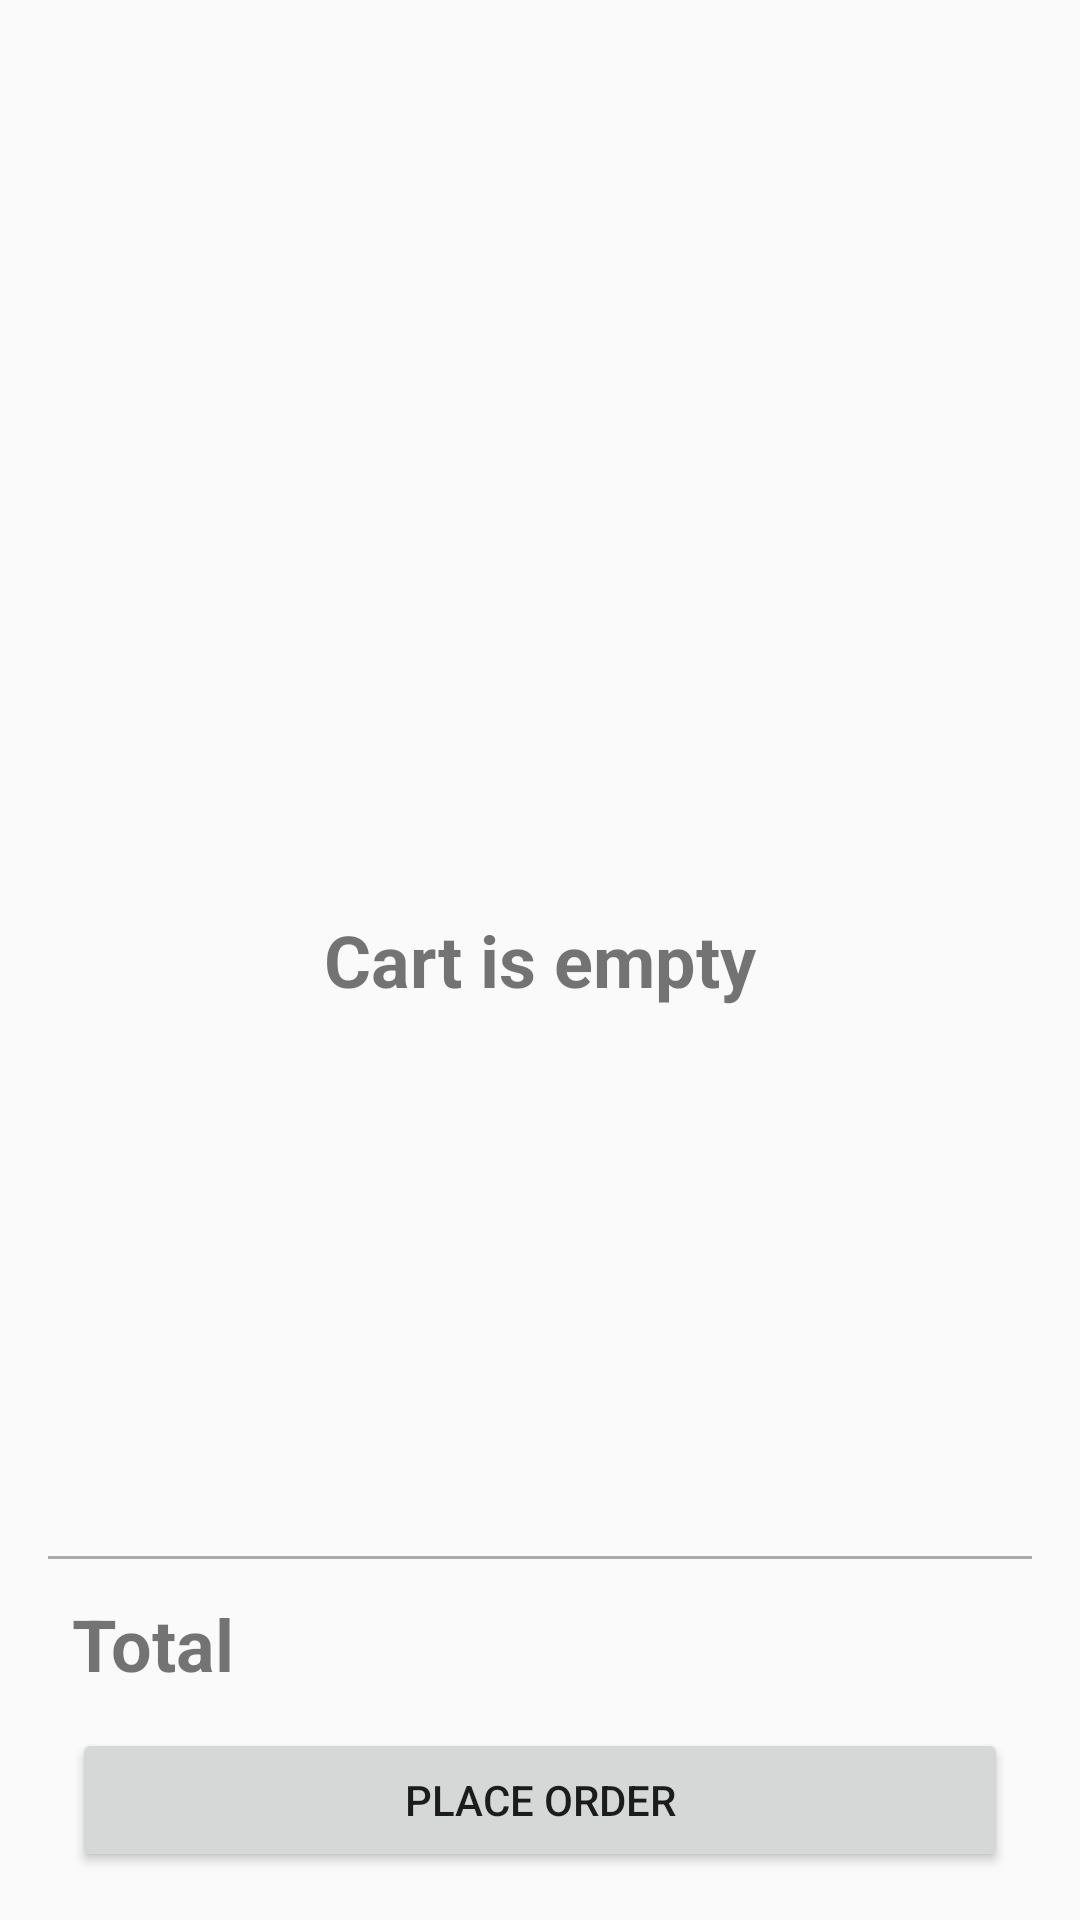

Write the Android layout XML for this screen, with the resource values it uses.
<!-- AndroidManifest.xml: application theme AppTheme -->
<!-- res/layout/fragment_cart.xml -->
<?xml version="1.0" encoding="utf-8"?>
<RelativeLayout xmlns:android="http://schemas.android.com/apk/res/android"
    android:layout_width="match_parent"
    android:layout_height="match_parent"
    android:padding="@dimen/view_padding">

    <android.support.v7.widget.RecyclerView
        android:id="@+id/recycler_view"
        android:layout_width="match_parent"
        android:layout_height="wrap_content"
        android:layout_above="@id/cart_footer"
        android:layout_alignParentTop="true"
        android:layout_centerHorizontal="true" />

    <LinearLayout
        android:id="@+id/cart_footer"
        android:layout_width="match_parent"
        android:layout_height="wrap_content"
        android:layout_alignParentBottom="true"
        android:layout_marginTop="@dimen/footer_margin_top"
        android:orientation="vertical">

        <View
            android:layout_width="match_parent"
            android:layout_height="1dp"
            android:layout_marginBottom="@dimen/splitter_bottom_margin"
            android:background="@android:color/darker_gray" />

        <RelativeLayout
            android:layout_width="match_parent"
            android:layout_height="wrap_content"
            android:paddingEnd="8dp"
            android:paddingStart="8dp">

            <TextView
                android:layout_width="wrap_content"
                android:layout_height="wrap_content"
                android:layout_alignParentStart="true"
                android:text="@string/total"
                android:textSize="@dimen/total_text_size"
                android:textStyle="bold" />

            <TextView
                android:id="@+id/text_total"
                android:layout_width="wrap_content"
                android:layout_height="wrap_content"
                android:layout_alignParentEnd="true"
                android:textSize="@dimen/total_text_size" />
        </RelativeLayout>

        <Button
            android:id="@+id/button_place_order"
            android:layout_width="match_parent"
            android:layout_height="wrap_content"
            android:layout_marginEnd="@dimen/big_button_margin"
            android:layout_marginStart="@dimen/big_button_margin"
            android:layout_marginTop="@dimen/splitter_bottom_margin"
            android:text="@string/place_order"
            android:textAllCaps="true" />
    </LinearLayout>

    <TextView
        android:id="@+id/text_cart_empty"
        android:layout_width="wrap_content"
        android:layout_height="wrap_content"
        android:layout_centerInParent="true"
        android:text="@string/empty_cart"
        android:textSize="24sp"
        android:textStyle="bold" />
</RelativeLayout>
<!-- resources referenced by this layout -->
<resources>
  <dimen name="big_button_margin">8dp</dimen>
  <dimen name="footer_margin_top">8dp</dimen>
  <dimen name="splitter_bottom_margin">12dp</dimen>
  <dimen name="total_text_size">24sp</dimen>
  <dimen name="view_padding">16dp</dimen>
  <string name="empty_cart">Cart is empty</string>
  <string name="place_order">Place Order</string>
  <string name="total">Total</string>
  <style name="AppTheme" parent="Theme.AppCompat.Light.NoActionBar">
          
          <item name="colorPrimary">@color/colorPrimary</item>
          <item name="colorPrimaryDark">@color/colorPrimaryDark</item>
          <item name="colorAccent">@color/colorAccent</item>
      </style>
  <!-- not gathered from this repository: default colours our renderer supplied (Android Studio template values) -->
  <color name="colorPrimary">#FF6200EE</color>
  <color name="colorPrimaryDark">#FF3700B3</color>
  <color name="colorAccent">#FF03DAC5</color>
</resources>
